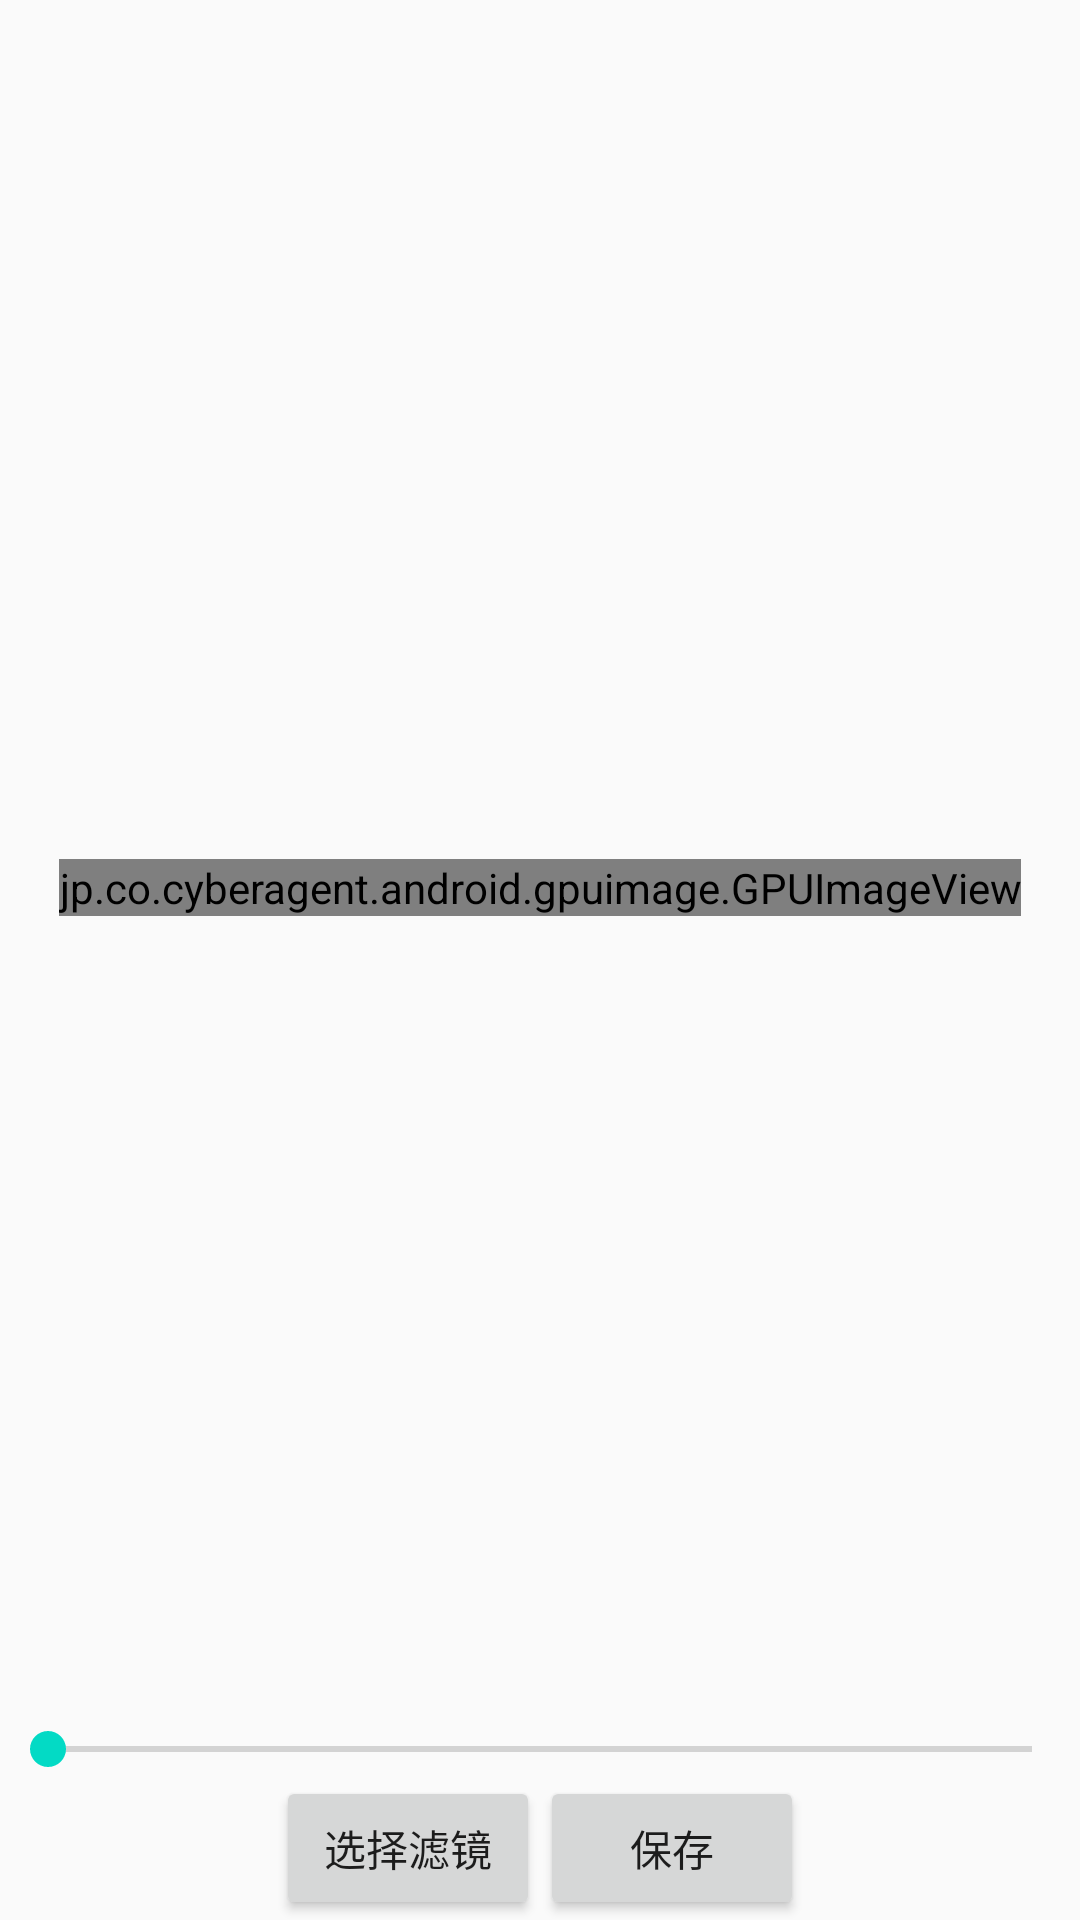

Write the Android layout XML for this screen, with the resource values it uses.
<!-- AndroidManifest.xml: application theme AppTheme -->
<!-- res/layout/activity_gallery_filter.xml -->
<?xml version="1.0" encoding="utf-8"?>
<LinearLayout xmlns:android="http://schemas.android.com/apk/res/android"
              android:orientation="vertical"
              android:layout_width="match_parent"
              android:layout_height="match_parent">
    <FrameLayout
            android:layout_width="match_parent"
            android:layout_height="0dp"
            android:layout_weight="1"
    >
        <jp.co.cyberagent.android.gpuimage.GPUImageView
                android:id="@+id/gpuimage"
                android:layout_gravity="center"
                android:layout_width="wrap_content"
                android:layout_height="wrap_content"/>
        <SeekBar
                android:id="@+id/seekbar_gallery"
                android:layout_width="match_parent"
                android:layout_height="wrap_content"
                android:layout_gravity="bottom"
                android:max="100"
        />

    </FrameLayout>

    <LinearLayout
            android:layout_width="wrap_content"
            android:layout_height="wrap_content"
            android:layout_gravity="center_horizontal"
    >
        <Button
                android:id="@+id/btn_choose_filter"
                android:layout_width="wrap_content"
                android:layout_height="wrap_content"
                android:text="选择滤镜"
        />
        <Button
                android:id="@+id/btn_save"
                android:layout_width="wrap_content"
                android:layout_height="wrap_content"
                android:text="保存"
        />

    </LinearLayout>

</LinearLayout>
<!-- resources referenced by this layout -->
<resources>
  <style name="AppTheme" parent="Theme.AppCompat.Light.DarkActionBar">
          
          <item name="colorPrimary">@color/colorPrimary</item>
          <item name="colorPrimaryDark">@color/colorPrimaryDark</item>
          <item name="colorAccent">@color/colorAccent</item>
      </style>
  <!-- not gathered from this repository: default colours our renderer supplied (Android Studio template values) -->
  <color name="colorPrimary">#FF6200EE</color>
  <color name="colorPrimaryDark">#FF3700B3</color>
  <color name="colorAccent">#FF03DAC5</color>
</resources>
